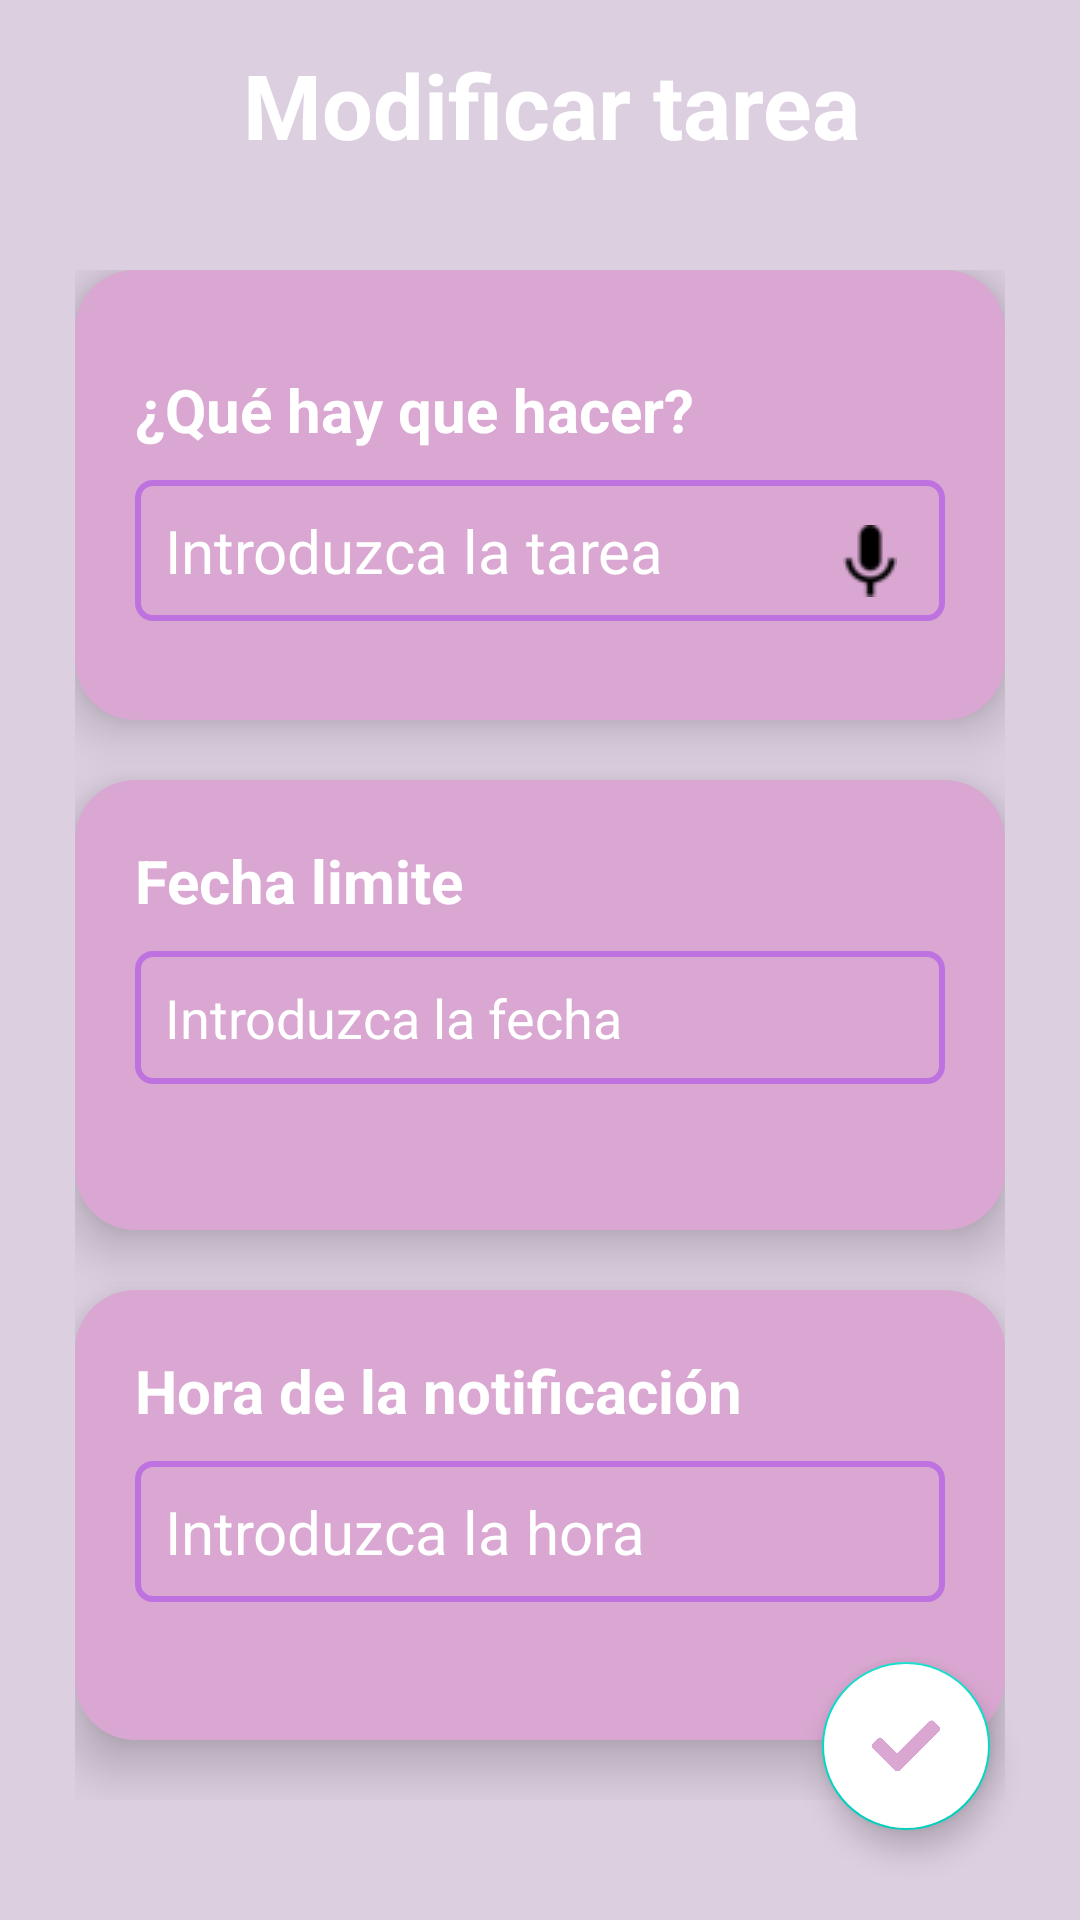

Layout XML and referenced resources for this Android screen:
<!-- AndroidManifest.xml: activity theme ThemeAgenda -->
<!-- res/layout/activity_modificar_actividad_agregada.xml -->
<?xml version="1.0" encoding="utf-8"?>
<androidx.constraintlayout.widget.ConstraintLayout xmlns:android="http://schemas.android.com/apk/res/android"
    xmlns:app="http://schemas.android.com/apk/res-auto"
    xmlns:tools="http://schemas.android.com/tools"
    android:id="@+id/main"
    android:layout_width="match_parent"
    android:layout_height="match_parent"
    android:background="@color/BackgroundApp"
    tools:context=".ModificarActividadAgregadaActivity">

    <androidx.appcompat.widget.Toolbar
        android:id="@+id/toolBardNA"
        android:layout_width="match_parent"
        android:layout_height="70dp"
        android:background="@color/BackgroundApp"
        app:layout_constraintEnd_toEndOf="parent"
        app:layout_constraintStart_toStartOf="parent"
        app:layout_constraintTop_toTopOf="parent">

        <ImageView
            android:id="@+id/flechaRegresar"
            android:layout_width="50dp"
            android:layout_height="50dp"
            android:layout_marginRight="15dp"
            android:src="@drawable/flecharegresar"
            app:tint="@color/white" />

        <TextView
            android:layout_width="wrap_content"
            android:layout_height="wrap_content"
            android:text="Modificar tarea"
            android:textColor="@color/white"
            android:textSize="30sp"
            android:textStyle="bold" />

    </androidx.appcompat.widget.Toolbar>

    <ScrollView
        android:id="@+id/scrollView"
        android:layout_width="0dp"
        android:layout_height="0dp"
        android:layout_marginBottom="30dp"
        app:layout_constraintBottom_toBottomOf="parent"
        app:layout_constraintEnd_toEndOf="parent"
        app:layout_constraintStart_toStartOf="parent"
        app:layout_constraintTop_toBottomOf="@id/toolBardNA">

        <LinearLayout
            android:layout_width="match_parent"
            android:layout_height="wrap_content"
            android:layout_marginHorizontal="25dp"
            android:layout_marginVertical="20dp"
            android:orientation="vertical">

            <androidx.cardview.widget.CardView
                android:layout_width="match_parent"
                android:layout_height="150dp"
                android:layout_marginBottom="20dp"
                android:backgroundTint="@color/BackgroundCardView"
                app:cardCornerRadius="20dp"
                app:cardMaxElevation="30dp"
                app:cardElevation="10dp">

                <androidx.constraintlayout.widget.ConstraintLayout
                    android:layout_width="match_parent"
                    android:layout_height="match_parent"
                    android:padding="20dp">

                    <LinearLayout
                        android:layout_width="match_parent"
                        android:layout_height="wrap_content"
                        android:orientation="vertical"
                        app:layout_constraintBottom_toBottomOf="parent"
                        app:layout_constraintStart_toStartOf="parent"
                        app:layout_constraintTop_toTopOf="parent">

                        <TextView
                            android:layout_width="wrap_content"
                            android:layout_height="wrap_content"
                            android:layout_marginBottom="10dp"
                            android:text="¿Qué hay que hacer?"
                            android:textColor="@color/white"
                            android:textSize="20sp"
                            android:textStyle="bold" />

                        <EditText
                            android:id="@+id/etNombreTarea"
                            android:layout_width="match_parent"
                            android:layout_height="wrap_content"
                            android:background="@drawable/edittext_background"
                            android:hint="Introduzca la tarea"
                            android:inputType="textCapSentences"
                            android:padding="10dp"
                            android:singleLine="true"
                            android:textColor="@color/white"
                            android:textColorHint="@color/white"
                            android:textSize="20sp" />

                    </LinearLayout>

                    <Button
                        android:id="@+id/buttonVoiceInput"
                        android:layout_width="50dp"
                        android:layout_height="50dp"
                        android:layout_marginTop="50dp"
                        android:background="@drawable/transparent_button_background"
                        android:drawableTop="@drawable/microfono1"
                        app:layout_constraintBottom_toBottomOf="parent"
                        app:layout_constraintEnd_toEndOf="parent"
                        app:layout_constraintTop_toTopOf="parent" />

                </androidx.constraintlayout.widget.ConstraintLayout>

            </androidx.cardview.widget.CardView>

            <androidx.cardview.widget.CardView
                android:layout_width="match_parent"
                android:layout_height="150dp"
                android:layout_marginBottom="20dp"
                android:backgroundTint="@color/BackgroundCardView"
                app:cardCornerRadius="20dp"
                app:cardMaxElevation="30dp"
                app:cardElevation="10dp">

                <LinearLayout
                    android:layout_width="match_parent"
                    android:layout_height="match_parent"
                    android:orientation="vertical"
                    android:padding="20dp">

                    <TextView
                        android:layout_width="wrap_content"
                        android:layout_height="wrap_content"
                        android:layout_marginBottom="10dp"
                        android:text="Fecha limite"
                        android:textColor="@color/white"
                        android:textSize="20sp"
                        android:textStyle="bold" />

                    <EditText
                        android:id="@+id/etDate"
                        android:layout_width="match_parent"
                        android:layout_height="wrap_content"
                        android:background="@drawable/edittext_background"
                        android:focusable="false"
                        android:hint="Introduzca la fecha"
                        android:inputType="date"
                        android:padding="10dp"
                        android:singleLine="true"
                        android:textColor="@color/white"
                        android:textColorHint="@color/white" />

                </LinearLayout>

            </androidx.cardview.widget.CardView>

            <androidx.cardview.widget.CardView
                android:layout_width="match_parent"
                android:layout_height="150dp"
                android:layout_marginBottom="20dp"
                android:backgroundTint="@color/BackgroundCardView"
                app:cardCornerRadius="20dp"
                app:cardMaxElevation="30dp"
                app:cardElevation="10dp">

                <LinearLayout
                    android:layout_width="match_parent"
                    android:layout_height="match_parent"
                    android:orientation="vertical"
                    android:padding="20dp">

                    <TextView
                        android:layout_width="wrap_content"
                        android:layout_height="wrap_content"
                        android:layout_marginBottom="10dp"
                        android:text="Hora de la notificación"
                        android:textColor="@color/white"
                        android:textSize="20sp"
                        android:textStyle="bold" />

                    <EditText
                        android:id="@+id/etTime"
                        android:layout_width="match_parent"
                        android:layout_height="wrap_content"
                        android:background="@drawable/edittext_background"
                        android:focusable="false"
                        android:hint="Introduzca la hora"
                        android:inputType="time"
                        android:padding="10dp"
                        android:singleLine="true"
                        android:textColor="@color/white"
                        android:textColorHint="@color/white"
                        android:textSize="20sp"/>

                </LinearLayout>

            </androidx.cardview.widget.CardView>

        </LinearLayout>

    </ScrollView>

    <com.google.android.material.floatingactionbutton.FloatingActionButton
        android:id="@+id/btnAgregarActividad"
        android:layout_width="wrap_content"
        android:layout_height="wrap_content"
        android:layout_margin="30dp"
        android:backgroundTint="@color/white"
        android:contentDescription="BotonAgregarTarea"
        android:src="@drawable/check"
        app:layout_constraintBottom_toBottomOf="parent"
        app:layout_constraintEnd_toEndOf="parent"
        app:tint="@color/BackgroundCardView" />

</androidx.constraintlayout.widget.ConstraintLayout>
<!-- resources referenced by this layout -->
<resources>
  <color name="BackgroundApp">#DCCFE0</color>
  <color name="BackgroundCardView">#D9A7D1</color>
  <color name="white">#FFFFFFFF</color>
  <!-- drawable check: png bitmap (drawable, 32975 bytes) -->
  <!-- drawable edittext_background (drawable) -->
  <?xml version="1.0" encoding="utf-8"?>
  <shape xmlns:android="http://schemas.android.com/apk/res/android"
      android:shape="rectangle">
      <corners android:radius="5dp"/> 
      
      <stroke
          android:width="2dp"
          android:color="@color/editText"/> 
  </shape>
  <!-- drawable microfono1: png bitmap (drawable, 642 bytes) -->
  <!-- drawable transparent_button_background (drawable) -->
  <?xml version="1.0" encoding="utf-8"?>
  <shape xmlns:android="http://schemas.android.com/apk/res/android">
      <solid android:color="@android:color/transparent" />
      <corners android:radius="50dp" /> 
  </shape>
  <style name="ThemeAgenda" parent="Theme.MaterialComponents.DayNight.NoActionBar">
          
          <item name="android:statusBarColor">@color/BackgroundActionBar2</item>
      </style>
  <color name="editText">#BD72E0</color>
  <color name="BackgroundActionBar2">#995890</color>
</resources>
